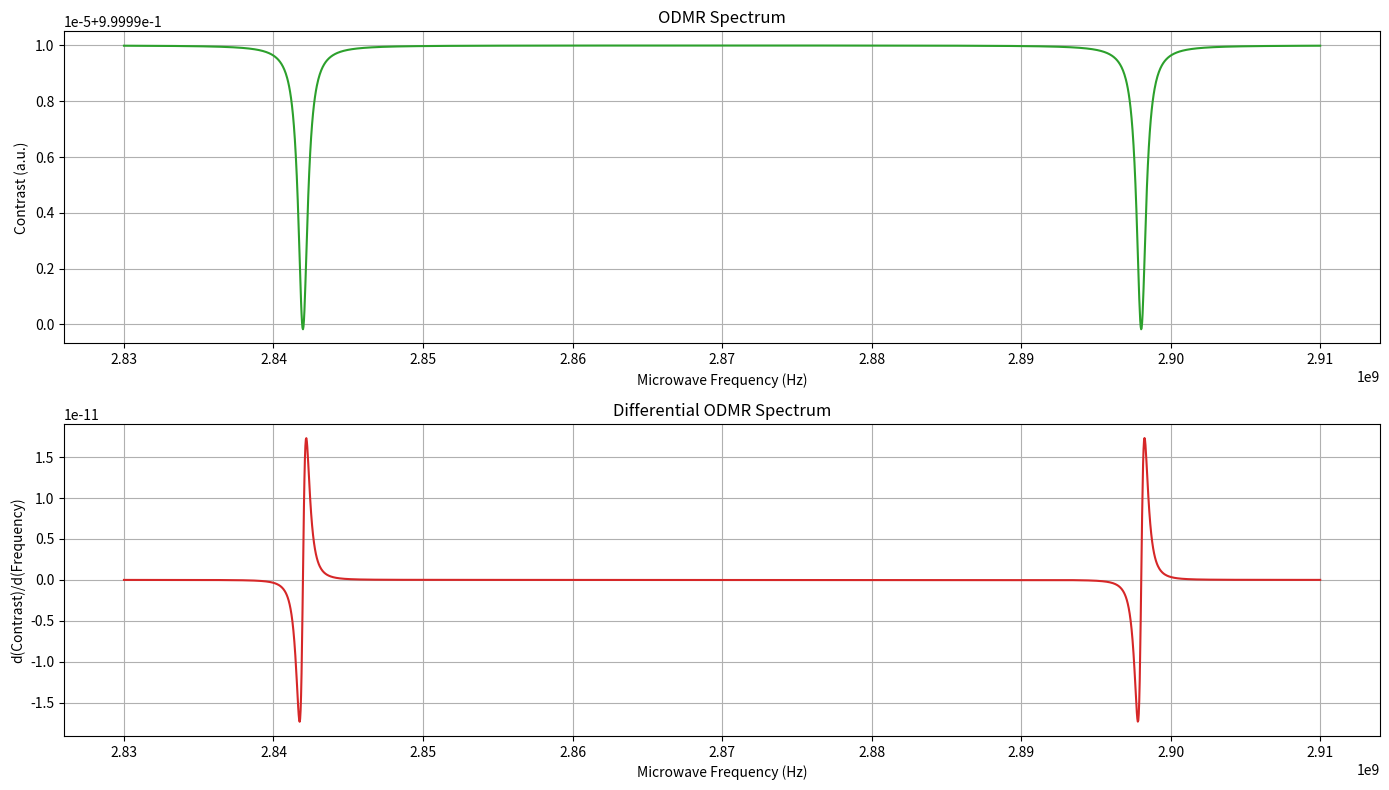

Write the Python code that produced this figure.
import numpy as np
import matplotlib.pyplot as plt
from scipy.optimize import lsq_linear
import seaborn as sns


def get_cartesian_vector(A, theta, phi):
    # returns the cartensian coordinates from it's spherical coordinates
    cart_vec = np.array([A * np.sin(theta) * np.cos(phi), A * np.sin(theta) * np.sin(phi), A * np.cos(theta)])

    return cart_vec

def get_spherical_vector(Avec):
    # returns the spherical coordinates from its cartesian coordinates
    A0 = np.sqrt(np.dot(Avec, Avec))
    theta = np.arccos(Avec[2] / A0)
    try:
        phi = np.arctan(Avec[1] / Avec[0])
    except ZeroDivisionError:
        phi = 0.
    if np.isnan(phi):
        phi = 0.
    if Avec[0] < 0:
        phi += np.pi

    return A0, theta, phi


# Constants 
# NV fine constants

D_0 = 2.87e9 # zero field splitting
D_E = 1.42e9 # zero field splitting for excited state

# Magnetic coupling constants (in SI units)
muB = 9.274e-24 # bohr magneton
gNV = 2.0028 # lande factor
h = 6.626e-34 # plancks constant
gammaNV = muB * gNV/h  # NV gyromagnetic ratio 
mug = muB * gNV
pi = np.pi
factor = (2*pi/h)**2 # normalization factor in fermis rule
W_psat = 1.9e7 # saturation excitation rate
c = 3e8
lambda_ = 532e-9 # wavelength of green lazer
tau_1 = 1e3 # spin conserved relaxation rate

k_init = 1e6 * np.array([[0, 0, 0, 0, 0, 0, 0],  # inital rates taken from Tetienne
                             [0, 0, 0, 0, 0, 0, 0],
                             [0, 0, 0, 0, 0, 0, 0],
                             [63.2, 0, 0, 0, 0, 0, 10.8],
                             [0, 63.2, 0, 0, 0, 0, 60.7],
                             [0, 0, 63.2, 0, 0, 0, 60.7],
                             [0.8, 0.4, 0.4, 0, 0, 0, 0]])


# Pauli matrices
S_x = 1 / np.sqrt(2) * np.array([[0, 1, 0],
                                 [1, 0, 1],
                                 [0, 1, 0]])
S_y = 1 / np.sqrt(2) * 1j * np.array([[0, -1, 0],
                                      [1, 0, -1],
                                      [0, 1, 0]])
S_z = np.array([[1, 0, 0],
                [0, 0, 0], 
                [0, 0, -1]])
SI = np.eye(3)

S_z_sq = np.dot(S_z, S_z)  # Sz^2


def Hamiltonian(B):  # Hamiltonian for excited states
    HZFS = h * (D_0) * S_z_sq + (mug * B[2] * S_z)  # Zero-field splitting
    HBEl = mug * (B[0] * S_x + B[1] * S_y)  # Zeeman coupling
    H_total = HZFS + HBEl
    # Eigenvalues and Eigenvectors and of full Hamiltonian
    E1, V1 = np.linalg.eigh(H_total)
    E2, V2 = np.linalg.eigh(HZFS)  # Eigenvalues of original Hamiltonian
    E1 = - min(E1) + E1  # return eigenvalues with respect to lowest

    return E1 / h, V1, V2  # convert eigenvalues to frequencies

def Hamiltonian_Exc(B):  # Hamiltonian for excited states
    HZFS = h * (D_E) * S_z_sq + (mug * B[2] * S_z)  # Zero-field splitting
    HBEl = mug * (B[0] * S_x + B[1] * S_y)  # Zeeman coupling
    H_total = HZFS + HBEl
    # Eigenvalues and Eigenvectors and of full Hamiltonian
    E1, V1 = np.linalg.eigh(H_total)
    E2, V2 = np.linalg.eigh(HZFS)  # Eigenvalues of original Hamiltonian
    E1 = - min(E1) + E1  # return eigenvalues with respect to lowest

    return E1 / h, V1, V2  # convert eigenvalues to frequencies



def Interaction_Hamiltonian(Bmw):
    HintEl = mug * (Bmw[0]*S_x + Bmw[1]*S_y + Bmw[2]*S_z)  # perturbation hamiltonian for microwave input

    return HintEl


def transition_strength(B, bmw):
    hint = Interaction_Hamiltonian(bmw) 
    e, v, h = Hamiltonian(B)

    t_01 = np.dot( (np.dot(v[:,1].transpose(), hint)) , v[:,0])
    ta_01 = np.abs(t_01) ** 2
    ts_01 = ta_01 * factor # transition strength from ground to (-)

    t_02 = np.dot( (np.dot(v[:,2].transpose(), hint)) , v[:,0])
    ta_02 = np.abs(t_02) ** 2
    ts_02 = ta_02 * factor   # transition strength from ground to (+)

    #print("TS1 = ",ts_01, " Hz, ", " TS2 = " , ts_02, "Hz")

    return ts_01, ts_02


def lorentzian(x, x0, d):
    L = (d/2)/((x-x0)**2 + (d/2)**2)  # lorentzian lineshape with input as center and linewidth

    return L

def alpha_matrix(B):
    e1, v1, v1_0 = Hamiltonian(B)
    e2, v2, v2_0 = Hamiltonian_Exc(B)
    v1_comb = np.hstack((v1, v2))
    v0_comb = np.hstack((v1_0, v2_0))
    v1_comb_conj_T = v1_comb.conj().T
    alpha = np.eye(7, dtype=complex)

    alpha[:6, :6] = np.diag(
        [np.dot(v1_comb_conj_T[i, :], v0_comb[:, i]) for i in range(6)])
    alpha[0, 1] = np.dot(v1_comb_conj_T[0], v0_comb[:, 1])
    alpha[0, 2] = np.dot(v1_comb_conj_T[0], v0_comb[:, 2])
    alpha[3, 4] = np.dot(v1_comb_conj_T[3], v0_comb[:, 4])
    alpha[3, 5] = np.dot(v1_comb_conj_T[3], v0_comb[:, 5])
    alpha[1, 0] = np.dot(v1_comb_conj_T[1], v0_comb[:, 0])
    alpha[2, 0] = np.dot(v1_comb_conj_T[2], v0_comb[:, 0])
    alpha[4, 3] = np.dot(v1_comb_conj_T[4], v0_comb[:, 3])
    alpha[5, 3] = np.dot(v1_comb_conj_T[5], v0_comb[:, 3])

    return alpha


def new_rates(B, beta, t1, t2, alpha_mat):  # calculation of rate matrix

    k_init[:3, 3:6] = beta * k_init[3:6, :3]
    k_new = np.zeros((7, 7))
    alpha = alpha_mat
    alpha_abs2 = np.abs(alpha)**2
    # calculation of new rates due to magnetic field
    k_new = np.einsum('ip,jq,pq->ij', alpha_abs2, alpha_abs2, k_init)
    k_new[0][1] = k_new[1][0] = t1  # additional rates due to perturbation
    k_new[0][2] = k_new[2][0] = t2

    return k_new


def population_matrix(B, beta, t1, t2, alpha): # creating population matrix
    k = new_rates(B, beta, t1, t2, alpha) # k is a 7x7 matrix #
    p = np.random.rand(8,7) # Over determined 8x7 equation

    p[:7, :] = k.T
    p[7, :] = 1
    row_sums = np.sum(k, axis=1)
    p[np.arange(7), np.arange(7)] -= row_sums

    return p


def population_equation(B, beta, t1, t2, alpha):
    rate_matrix = population_matrix(B, beta, t1, t2, alpha)
    sol = np.array([0,0,0,0,0,0,0,1])

    res = lsq_linear(rate_matrix, sol, bounds=(0, np.inf)) # solving for steady state population values with boundary from 0 to inf
    
    if res.success:
        x = res.x
        return x
    else:
        print("Optimization failed:", res.message)
        return None


def PL(B, beta, eta, t1, t2, alpha): # calculating photoluminescence
    k = new_rates(B, beta, t1, t2, alpha)
    n = population_equation(B, beta, t1, t2, alpha)
    R = np.sum(n[3:6][:, np.newaxis] * k[3:6, :3])
            
    return R * eta

def contrast_amp(B, beta, eta, bmw, sfreq, ffreq, nfreq, delta):
    MWfreq = np.linspace(sfreq, ffreq, nfreq)
    c = np.zeros(nfreq)
    e, v, h = Hamiltonian(B)
    print("E.V - ", e, " Hz")
    t1, t2 = transition_strength(B, bmw)
    alpha = alpha_matrix(B)

    t1 = t1 * lorentzian(MWfreq, e[1], delta) # creating lorentzian form for transitino strengths
    t2 = t2 * lorentzian(MWfreq, e[2], delta)
    c0 = PL(B, beta, eta, 0, 0, alpha)
    print("C0 = ", c0, "Counts/s")

    for i in np.arange(nfreq):
       c[i] = (c0 - PL(B, beta, eta, t1[i], t2[i], alpha) ) / c0 # looping over all transition strengths
    
    min1, min2 = sorted(1-c)[:2]
    print("Two dips -", min1, min2)
    
    return 1 - c # contrast calculation


def linewidth(P, sigma, w, B):

    I_sat = W_psat * c * h /sigma / lambda_ # saturation intensity of green lazer
    Psat  = pi * w**2 * I_sat / 2
    s = P/Psat # power factor
    beta = sigma * lambda_ / (63.2e6 * h * c) * (2 * P / pi / (w**2)) # pumping factor
    
    tau_c = 63.2e6 * s/(1+s) #change of k_0 with power
    tau_p = 5e6  * s/(1+s) #change of optical cycle time with power
    omega_r = mug / h * B #rabi frequency
    delta = 1/(2*pi) * np.sqrt((tau_c **2) + ((omega_r**2) * tau_c)/(2*tau_1 + tau_p)) #linewidth calculation
    
    print("Linewdith = ", delta/1e6, " Mhz", " \nbeta = ", beta)

    return delta, beta


def plot(B, eta, sfreq, ffreq, nfreq, P_mw, P_laz, sigma, w):
    B_mw = np.sqrt(2 *  377 * (10 **(P_mw/10))/1000)/c # converting power of microwave to B vec
    bx_mw= np.sqrt((B_mw**2)/2) # assume mw is present in X-Y plane only
    print("MW mag - ", bx_mw, "T")

    delta, beta = linewidth(P_laz, sigma, w, B_mw)

    C = contrast_amp(B, beta, eta, (bx_mw,bx_mw, 0), sfreq, ffreq, nfreq, delta)  # constrast
    MWfreq = np.linspace(sfreq, ffreq, nfreq)
    dC_dMWfreq = np.gradient(C, MWfreq)

    fig, axs = plt.subplots(2, 1, figsize=(14, 8)) # plotting ODMR spectrum
    axs[0].plot(MWfreq, C, color='tab:green')
    axs[0].set_title('ODMR Spectrum')
    axs[0].set_xlabel('Microwave Frequency (Hz)')
    axs[0].set_ylabel('Contrast (a.u.)')
    axs[0].grid(True)

    axs[1].plot(MWfreq, dC_dMWfreq, color='tab:red')  # Plotting the differential ODMR spectrum
    axs[1].set_title('Differential ODMR Spectrum')
    axs[1].set_xlabel('Microwave Frequency (Hz)')
    axs[1].set_ylabel('d(Contrast)/d(Frequency)')
    axs[1].grid(True)

    plt.tight_layout()
    plt.show()


x = plot((0,0, 10e-4), 0.8, 2.83e9, 2.91e9, 2500, 15, 1, 9.1e-21, 10e-5)
# input format - ( MW coordinates in cartesian , efficiency of photon collector, start frequency of sweep,...
# end frequency of sweep, number of frequency points in sweep, Power of the MW, Power of the green lazer, area of NV centre, diameter of green lazer)









 